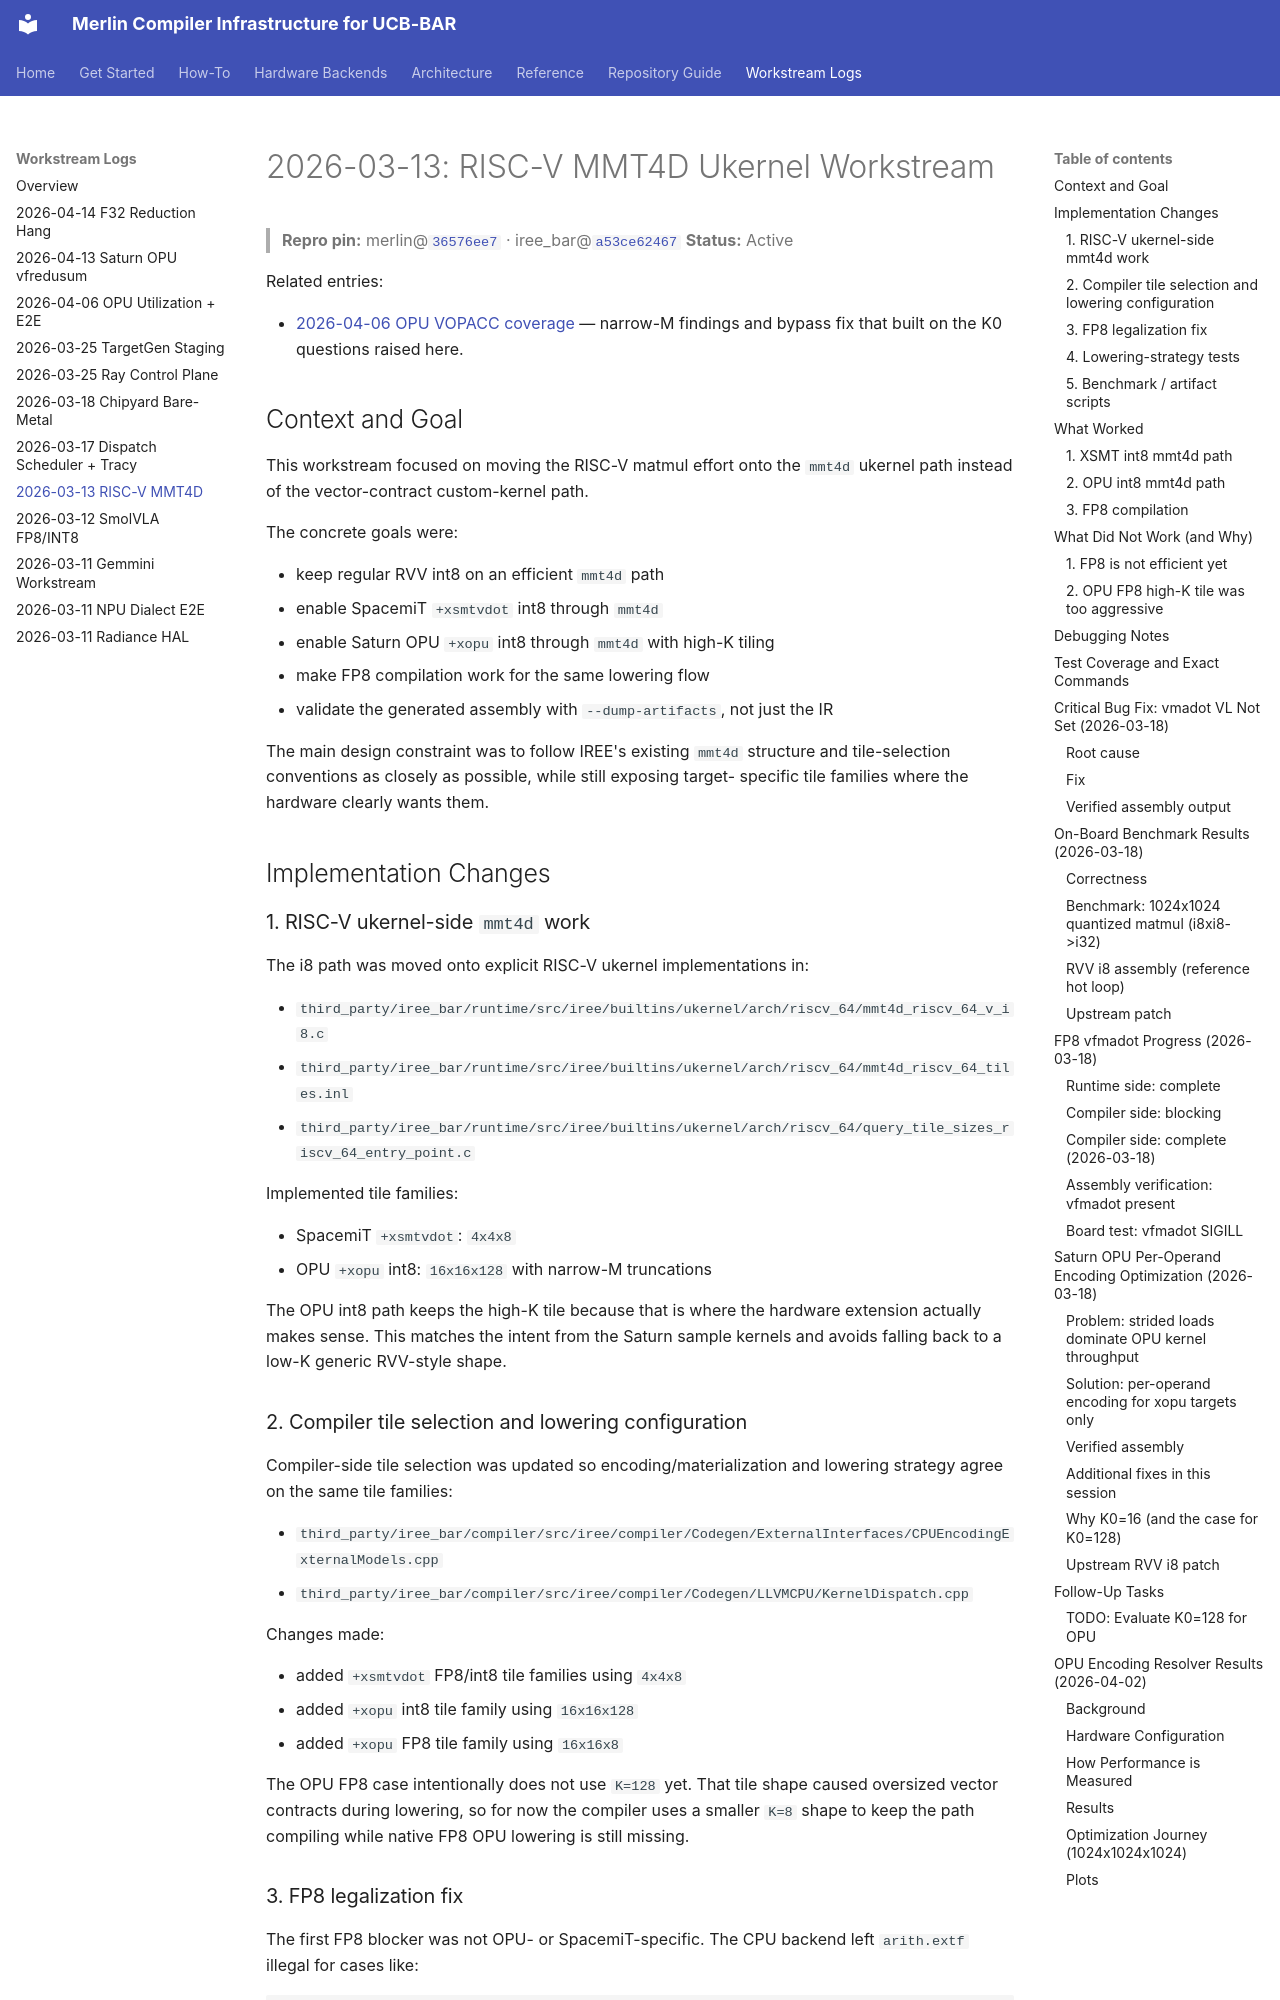

repository: ucb-bar/Merlin-IREE · page: dev_blog/2026-03-13-riscv-mmt4d-ukernel-workstream/index.html · generator: mkdocs

# 2026-03-13: RISC-V MMT4D Ukernel Workstream

> **Repro pin:** merlin@[`36576ee7`](https://github.com/ucb-bar/Merlin-IREE/commit/36576ee757e1564494dbe24a0a0204c5c1785de7) · iree_bar@[`a53ce62467`](https://github.com/ucb-bar/iree_bar/commit/a53ce62467)
> **Status:** Active

Related entries:

- [2026-04-06 OPU VOPACC coverage](2026-04-06-opu-utilization-e2e-benchmarking.md) — narrow-M findings and bypass fix that built on the K0 questions raised here.

## Context and Goal

This workstream focused on moving the RISC-V matmul effort onto the `mmt4d`
ukernel path instead of the vector-contract custom-kernel path.

The concrete goals were:

- keep regular RVV int8 on an efficient `mmt4d` path
- enable SpacemiT `+xsmtvdot` int8 through `mmt4d`
- enable Saturn OPU `+xopu` int8 through `mmt4d` with high-K tiling
- make FP8 compilation work for the same lowering flow
- validate the generated assembly with `--dump-artifacts`, not just the IR

The main design constraint was to follow IREE's existing `mmt4d` structure and
tile-selection conventions as closely as possible, while still exposing target-
specific tile families where the hardware clearly wants them.

## Implementation Changes

### 1. RISC-V ukernel-side `mmt4d` work

The i8 path was moved onto explicit RISC-V ukernel implementations in:

- `third_party/iree_bar/runtime/src/iree/builtins/ukernel/arch/riscv_64/mmt4d_riscv_64_v_i8.c`
- `third_party/iree_bar/runtime/src/iree/builtins/ukernel/arch/riscv_64/mmt4d_riscv_64_tiles.inl`
- `third_party/iree_bar/runtime/src/iree/builtins/ukernel/arch/riscv_64/query_tile_sizes_riscv_64_entry_point.c`

Implemented tile families:

- SpacemiT `+xsmtvdot`: `4x4x8`
- OPU `+xopu` int8: `16x16x128` with narrow-M truncations

The OPU int8 path keeps the high-K tile because that is where the hardware
extension actually makes sense. This matches the intent from the Saturn sample
kernels and avoids falling back to a low-K generic RVV-style shape.

### 2. Compiler tile selection and lowering configuration

Compiler-side tile selection was updated so encoding/materialization and
lowering strategy agree on the same tile families:

- `third_party/iree_bar/compiler/src/iree/compiler/Codegen/ExternalInterfaces/CPUEncodingExternalModels.cpp`
- `third_party/iree_bar/compiler/src/iree/compiler/Codegen/LLVMCPU/KernelDispatch.cpp`

Changes made:

- added `+xsmtvdot` FP8/int8 tile families using `4x4x8`
- added `+xopu` int8 tile family using `16x16x128`
- added `+xopu` FP8 tile family using `16x16x8`

The OPU FP8 case intentionally does not use `K=128` yet. That tile shape
caused oversized vector contracts during lowering, so for now the compiler uses
a smaller `K=8` shape to keep the path compiling while native FP8 OPU lowering
is still missing.
